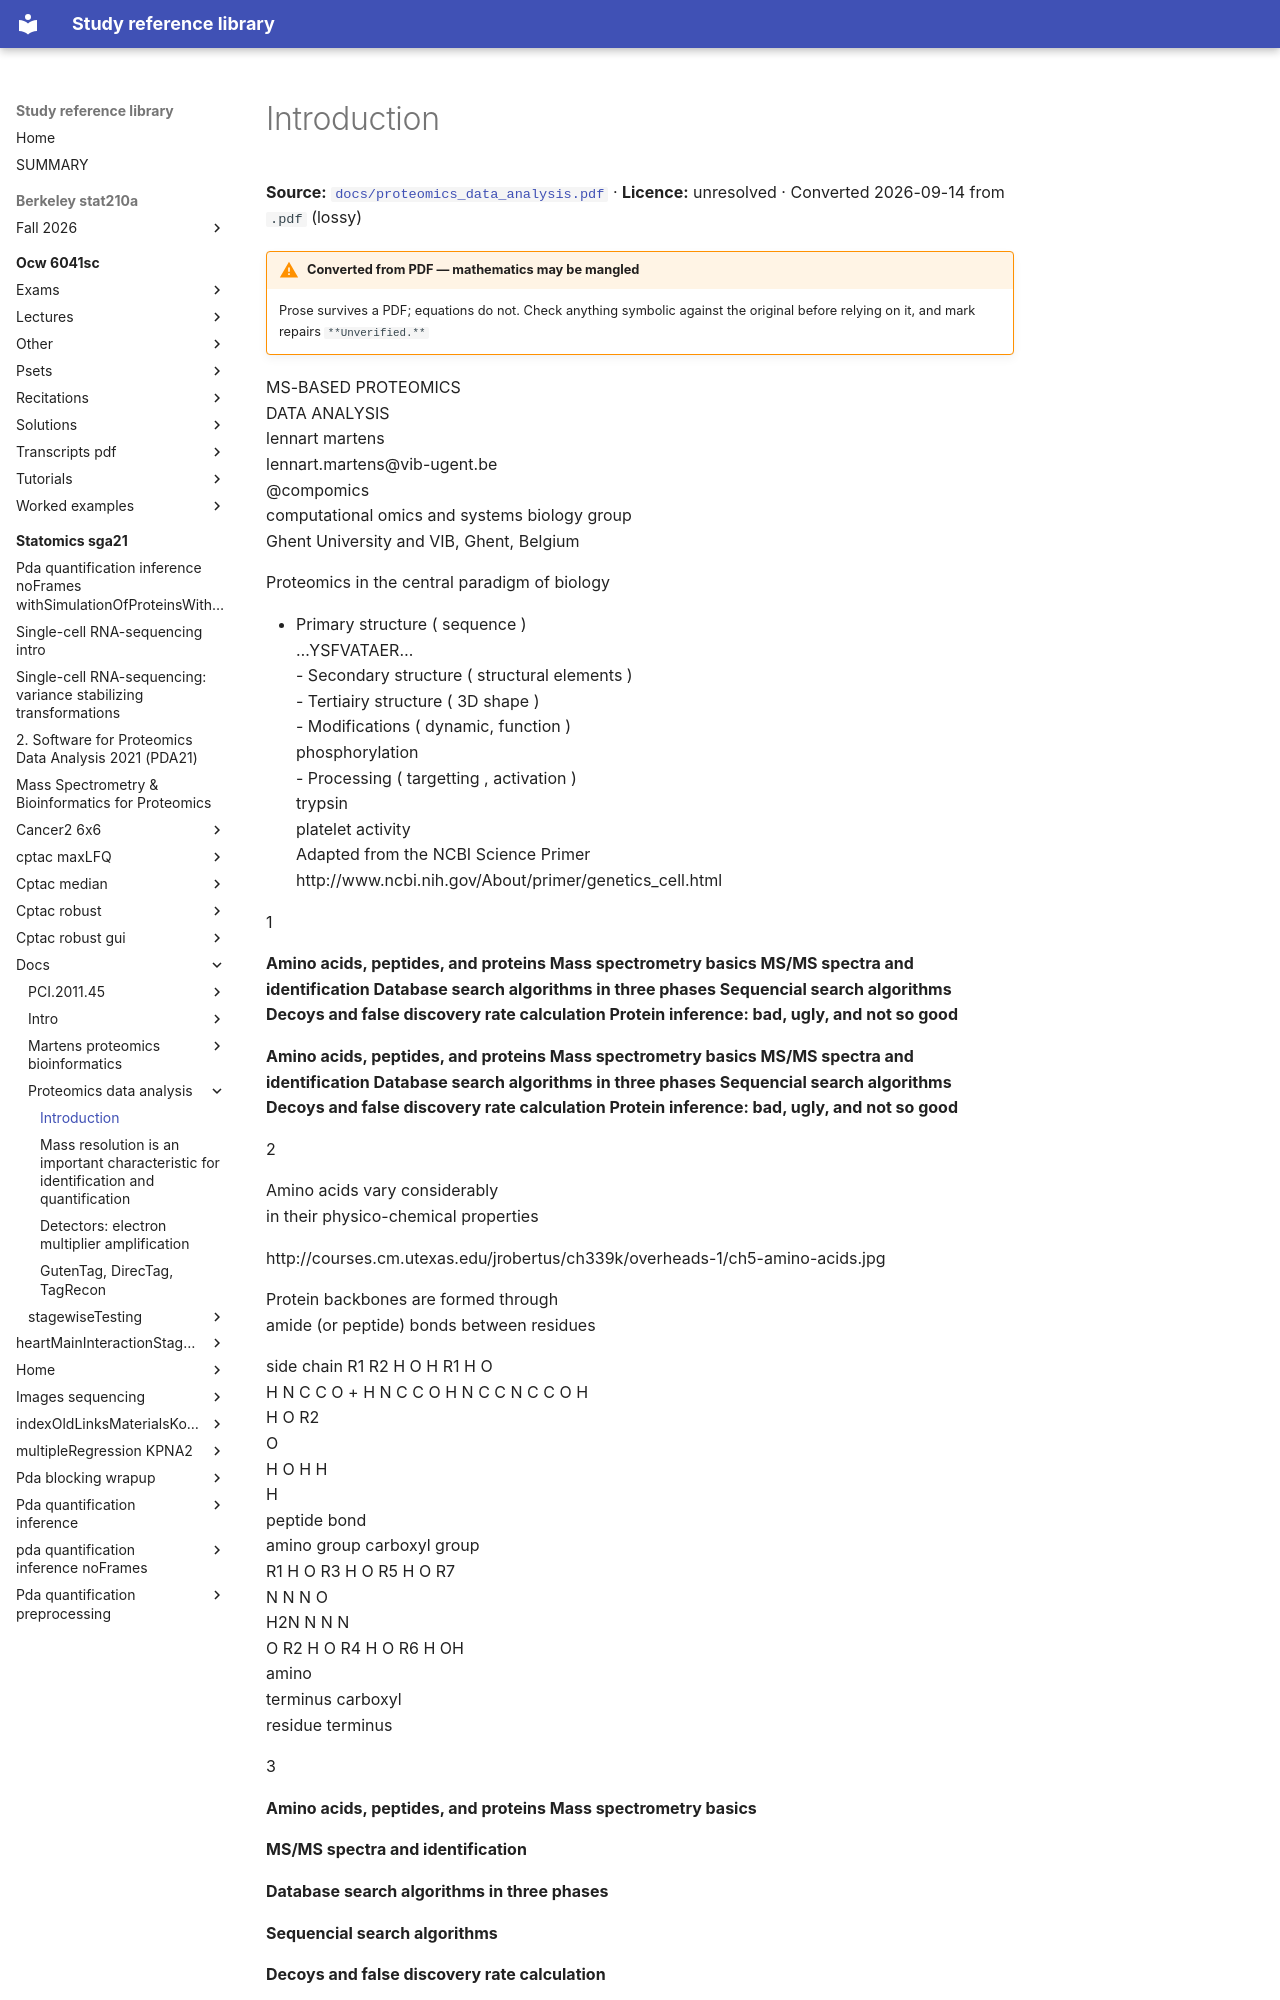

repository: Claptar/knowledge-base-library · page: statomics-sga21/docs/proteomics_data_analysis/01-introduction/index.html · generator: mkdocs

---
title: Introduction
source: https://github.com/statOmics/SGA21/blob/0ad787d4cc2bb2f4636440840a8a923cf6c09839/docs/proteomics_data_analysis.pdf
source_file: sources/statomics-sga21/docs/proteomics_data_analysis.pdf
licence: unresolved
route: pdf
fidelity: lossy
converted: '2026-09-14'
---
